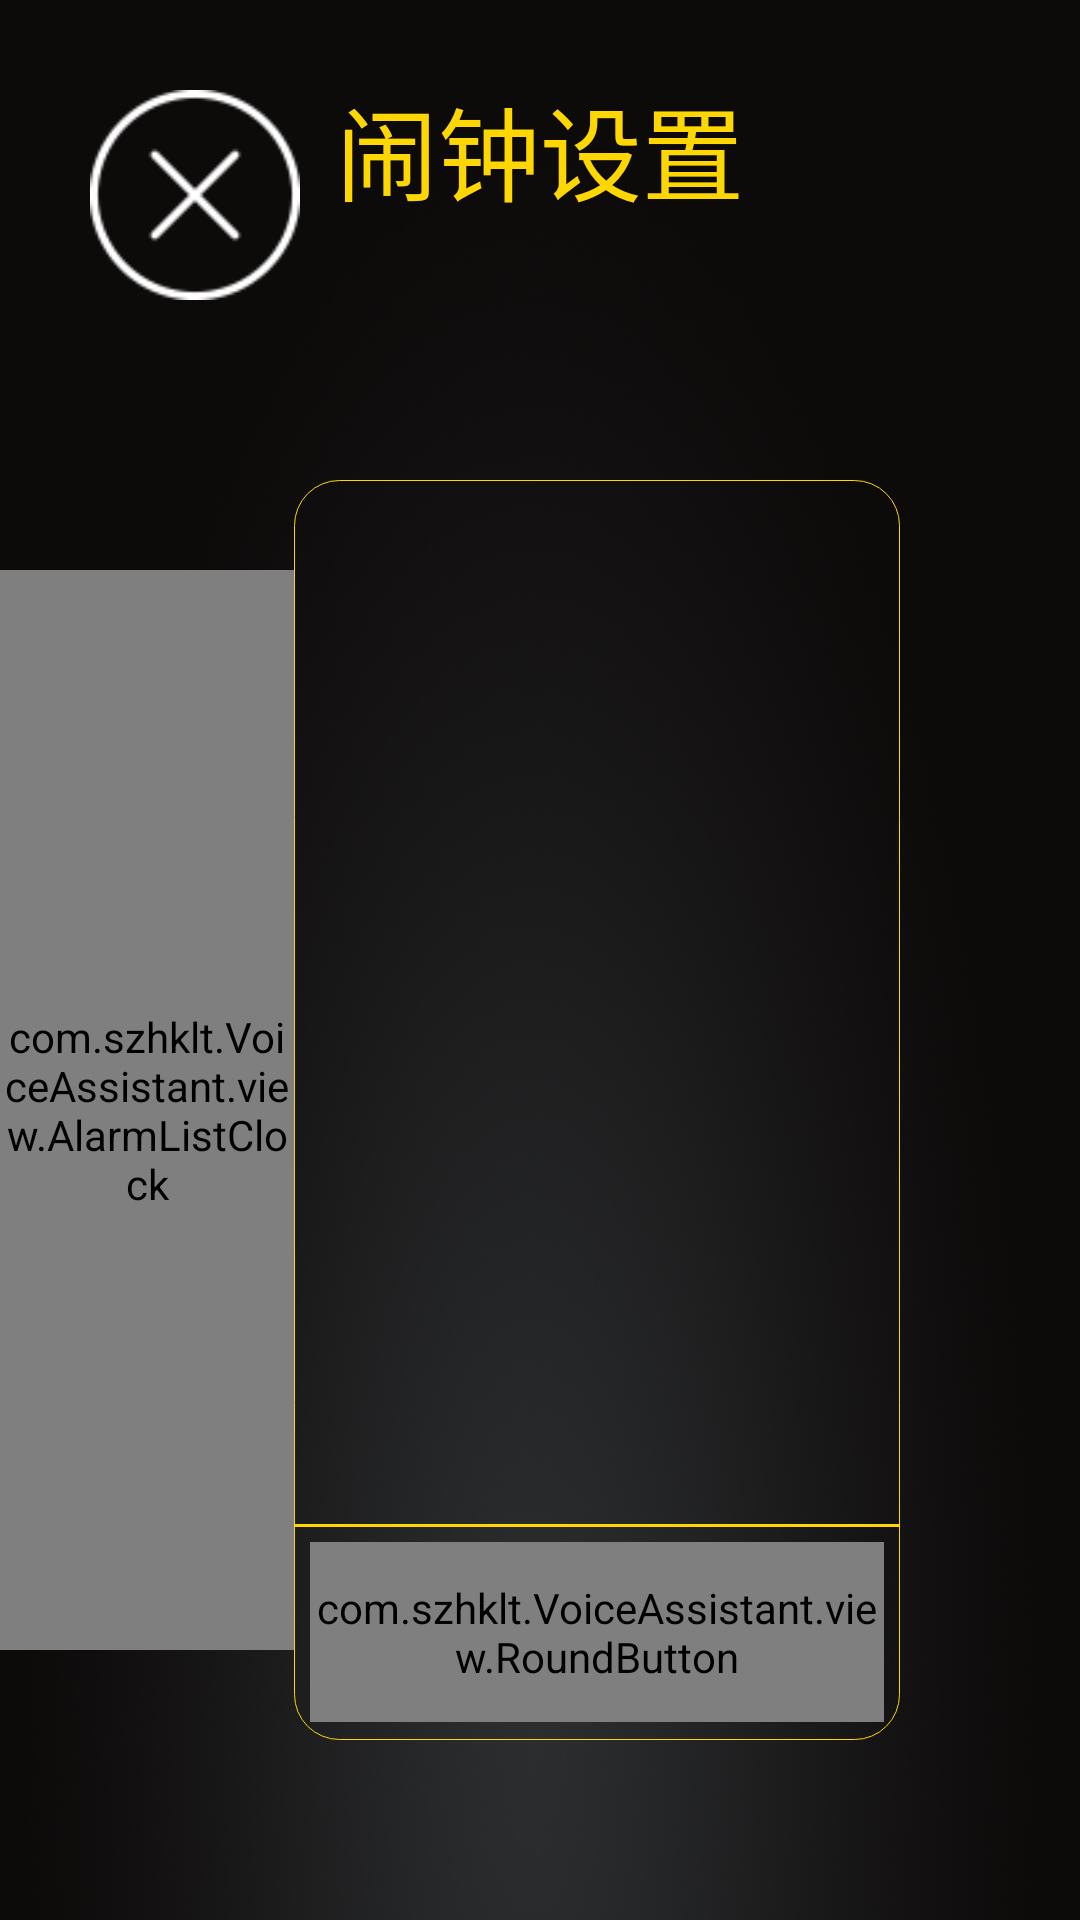

Produce the Android XML layout that renders to this screen, including the resource entries it uses.
<!-- AndroidManifest.xml: activity theme android:Theme.NoTitleBar.Fullscreen -->
<!-- res/layout/activity_alarmlist.xml -->
<?xml version="1.0" encoding="utf-8"?>
<RelativeLayout xmlns:android="http://schemas.android.com/apk/res/android"
    xmlns:app="http://schemas.android.com/apk/res-auto"
    android:layout_width="match_parent"
    android:layout_height="match_parent"
    android:background="@drawable/yorkbj"
    android:orientation="horizontal" >

    <LinearLayout
        android:layout_width="match_parent"
        android:layout_height="match_parent"
        android:layout_below="@+id/title_field"
        android:orientation="horizontal"
        android:weightSum="2" >

        <RelativeLayout
            android:id="@+id/alarmlist_field"
            android:layout_width="460dp"
            android:layout_height="match_parent"
            android:layout_weight="1"
            android:gravity="center" >

            <com.szhklt.VoiceAssistant.view.AlarmListClock
                android:id="@+id/alarmlistcolok"
                android:layout_width="360dp"
                android:layout_height="360dp" />
        </RelativeLayout>

        <RelativeLayout
            android:layout_width="564dp"
            android:layout_height="match_parent"
            android:layout_marginBottom="60dp"
            android:layout_marginRight="60dp"
            android:layout_marginTop="60dp"
            android:layout_weight="1"
            android:background="@drawable/rz_layout_stroke" >

            <RelativeLayout
                android:id="@+id/listtitle"
                android:layout_width="match_parent"
                android:layout_height="60dp"
                android:layout_alignParentTop="true"
                android:layout_marginTop="20dp"
                android:gravity="center" >
            </RelativeLayout>

            <View
                android:layout_width="match_parent"
                android:layout_height="1dip"
                android:layout_above="@+id/relativeLayout1"
                android:layout_centerHorizontal="true"
                android:background="#FFD700" />

            <RelativeLayout
                android:id="@+id/relativeLayout1"
                android:layout_width="match_parent"
                android:layout_height="70dp"
                android:layout_alignParentBottom="true"
                android:gravity="center"
                android:clickable="true" >
				<com.szhklt.VoiceAssistant.view.RoundButton
				    android:id="@+id/addalarm"
					style="@style/AddAlarmButton"
					android:textSize="25sp"
					android:text=" + 添加闹钟"
					/>
            </RelativeLayout>

            <ListView
                android:id="@+id/alarmlist"
                android:layout_width="wrap_content"
                android:layout_height="match_parent"
                android:layout_above="@+id/relativeLayout1"
                android:layout_alignParentLeft="true" >
            </ListView>
        </RelativeLayout>
    </LinearLayout>

    <RelativeLayout
        android:id="@+id/title_field"
        android:layout_width="match_parent"
        android:layout_height="wrap_content"
        android:layout_alignParentLeft="true"
        android:layout_alignParentTop="true" >

        <ImageView
            android:id="@+id/back"
            android:layout_width="70dip"
            android:layout_height="70dip"
            android:layout_alignParentLeft="true"
            android:layout_alignParentTop="true"
            android:layout_marginLeft="30dip"
            android:layout_marginTop="30dip"
            android:src="@drawable/bussiness_personal_closed_new" />

        <TextView
            android:layout_width="wrap_content"
            android:layout_height="wrap_content"
            android:layout_centerHorizontal="true"
            android:layout_centerVertical="true"
            android:text="闹钟设置"
            android:textColor="#FFD700"
            android:textSize="34sp" />
    </RelativeLayout>

</RelativeLayout>
<!-- resources referenced by this layout -->
<resources>
  <!-- drawable bussiness_personal_closed_new: png bitmap (drawable-hdpi, 1547 bytes) -->
  <!-- drawable rz_layout_stroke (drawable) -->
  <?xml version="1.0" encoding="utf-8"?>
  <shape xmlns:android="http://schemas.android.com/apk/res/android" >
  	
  
      <stroke
          android:width="0.01dp"
          android:color="#FFD700" />
  
      <padding
          android:bottom="1dp"
          android:left="0.5dp"
          android:right="0.5dp"
          android:top="0dp" />
      
      <corners android:radius="15dp"/>
      
  </shape>
  <!-- drawable yorkbj: png bitmap (drawable-hdpi, 273988 bytes) -->
  <style name="AddAlarmButton">
          <item name="android:layout_width">match_parent</item>
          <item name="android:layout_height">match_parent</item>
          <item name="android:layout_weight">1</item>
          <item name="android:layout_margin">5dp</item>
          <item name="android:layout_gravity">center</item>
          <item name="android:gravity">center</item>
          <item name="android:clickable">true</item>
          <item name="android:enabled">true</item>
          <item name="android:textColor">#FFD700</item>
      </style>
</resources>
